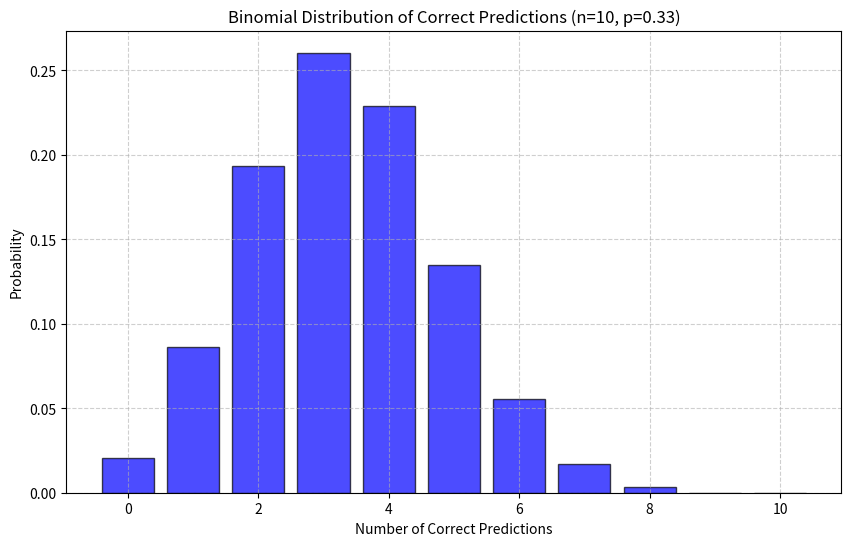

Here is the Python script that generated this plot:
# file: binomial_distribution_analysis.py

import numpy as np
import matplotlib.pyplot as plt

# Parameters for the Binomial Model
n_matches = 10  # Number of matches in the parlay
p_correct = 1 / 3  # Probability of predicting a match correctly
n_simulations = 10000  # Number of parlay simulations

# Simulate the number of correct predictions for each parlay
simulated_correct_predictions = np.random.binomial(n=n_matches, p=p_correct, size=n_simulations)

# Calculate probabilities for each possible number of correct predictions
outcomes = np.arange(0, n_matches + 1)
counts = np.bincount(simulated_correct_predictions, minlength=n_matches + 1)
probabilities = counts / n_simulations

# Find the most commonly occurring number of hits
most_common_hits = outcomes[np.argmax(probabilities)]
print(f"The most commonly occurring number of hits is: {most_common_hits}")

# Plot the probability distribution
plt.figure(figsize=(10, 6))
plt.bar(outcomes, probabilities, color='blue', alpha=0.7, edgecolor='black')
plt.title(f"Binomial Distribution of Correct Predictions (n={n_matches}, p={p_correct:.2f})")
plt.xlabel("Number of Correct Predictions")
plt.ylabel("Probability")
plt.grid(True, linestyle='--', alpha=0.6)
plt.show()
